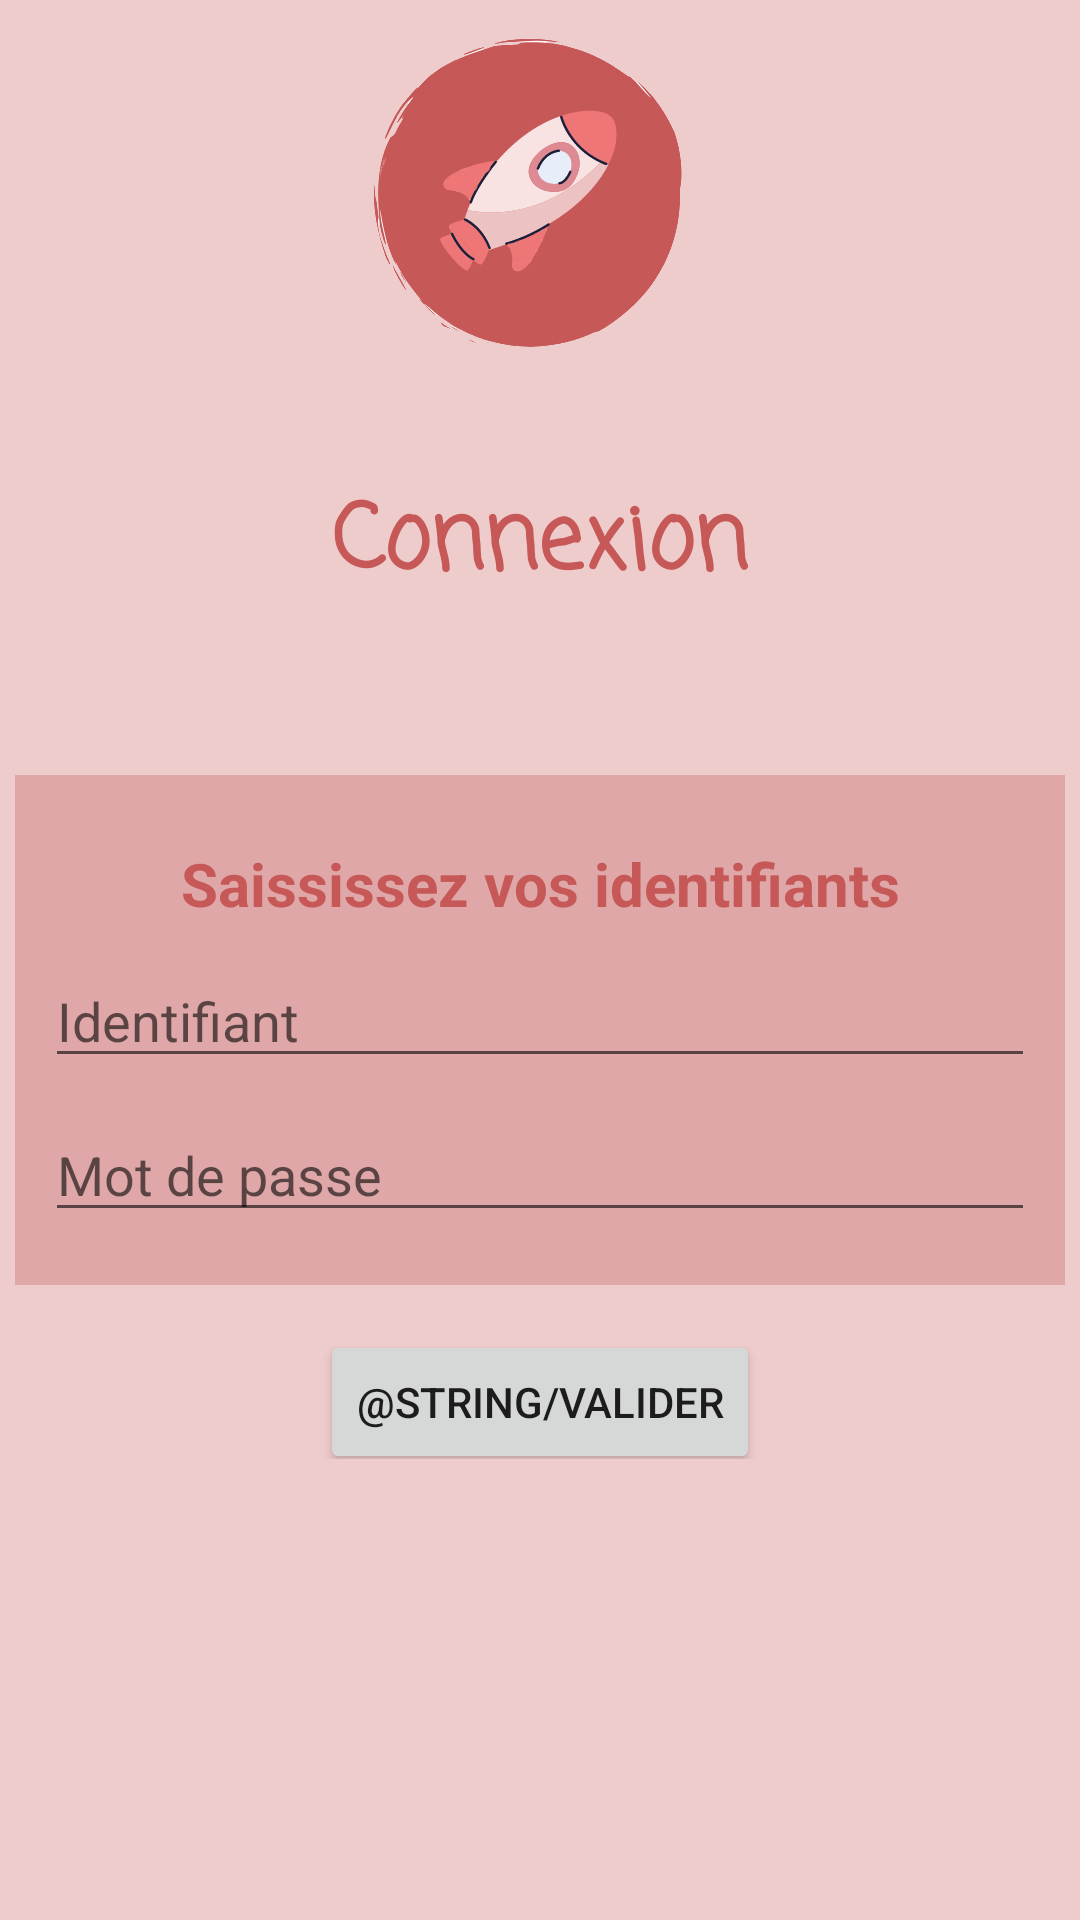

Produce the Android XML layout that renders to this screen, including the resource entries it uses.
<!-- AndroidManifest.xml: application theme Theme.Projet_Planet_Express -->
<!-- res/layout/activity_connexion.xml -->
<?xml version="1.0" encoding="utf-8"?>
<androidx.constraintlayout.widget.ConstraintLayout xmlns:android="http://schemas.android.com/apk/res/android"
    xmlns:app="http://schemas.android.com/apk/res-auto"
    xmlns:tools="http://schemas.android.com/tools"
    android:layout_width="match_parent"
    android:layout_height="match_parent"
    android:background="@color/pink_light_2"
    tools:context=".Activities.ConnexionActivity">

    <LinearLayout
        android:layout_width="match_parent"
        android:layout_height="match_parent"
        android:orientation="vertical">

        <ImageView
            android:layout_width="wrap_content"
            android:layout_height="wrap_content"
            android:layout_gravity="center"
            android:src="@mipmap/planet_express_round" />

        <TextView
            android:layout_width="250dp"
            android:layout_height="40dp"
            android:layout_gravity="center"
            android:layout_marginTop="30dp"
            android:fontFamily="casual"
            android:gravity="center"
            android:text="Connexion"
            android:textColor="@color/red_dark"
            android:textSize="30dp"
            android:textStyle="bold" />

        <LinearLayout
            android:id="@+id/frame_formulaire"
            android:layout_width="350dp"
            android:layout_height="170dp"
            android:layout_gravity="center"
            android:gravity="center"
            android:layout_marginTop="60dp"
            android:background="@color/pink_light"
            android:orientation="vertical">

            <TextView
                android:layout_width="match_parent"
                android:layout_height="wrap_content"
                android:layout_marginTop="5dp"
                android:gravity="center"
                android:text="Saississez vos identifiants"
                android:textColor="@color/red_dark"
                android:textSize="20dp"
                android:textStyle="bold" />

            <EditText
                android:id="@+id/et_identifiant_connexion"
                android:layout_width="match_parent"
                android:layout_height="wrap_content"
                android:layout_marginLeft="10dp"
                android:layout_marginTop="10dp"
                android:layout_marginRight="10dp"
                android:hint="Identifiant" />


            <EditText
                android:id="@+id/et_password_connexion"
                android:layout_width="match_parent"
                android:layout_height="wrap_content"
                android:layout_marginLeft="10dp"
                android:layout_marginTop="10dp"
                android:layout_marginRight="10dp"
                android:hint="Mot de passe"
                android:inputType="textPassword" />

        </LinearLayout>

        <LinearLayout
            android:layout_width="match_parent"
            android:layout_height="wrap_content"
            android:orientation="horizontal"
            android:gravity="center">

            <Button
                android:id="@+id/btn_valider_connexion"
                android:layout_width="wrap_content"
                android:layout_height="wrap_content"
                android:layout_gravity="center"
                android:layout_marginTop="10dp"
                android:gravity="center"
                android:text="@string/valider" />

        </LinearLayout>

    </LinearLayout>

</androidx.constraintlayout.widget.ConstraintLayout>
<!-- resources referenced by this layout -->
<resources>
  <color name="pink_light">#DFA7A7</color>
  <color name="pink_light_2">#EFCCCC</color>
  <color name="red_dark">#C65858</color>
  <!-- mipmap planet_express_round: png bitmap (mipmap-xxhdpi, 15989 bytes) -->
  <style name="Theme.Projet_Planet_Express" parent="Theme.MaterialComponents.DayNight.NoActionBar">
          
          <item name="colorPrimary">@color/red_dark</item>
          <item name="colorPrimaryVariant">@color/red_light</item>
          <item name="colorOnPrimary">@color/pink_light</item>
  
          
          <item name="colorSecondary">#A3047B</item>
          <item name="colorSecondaryVariant">@color/pink_sweet</item>
          <item name="colorOnSecondary">#E75DEC</item>
  
          
          <item name="android:statusBarColor" tools:targetApi="l">?attr/colorPrimaryVariant</item>
  
          
      </style>
  <color name="pink_sweet">#F08897</color>
</resources>
